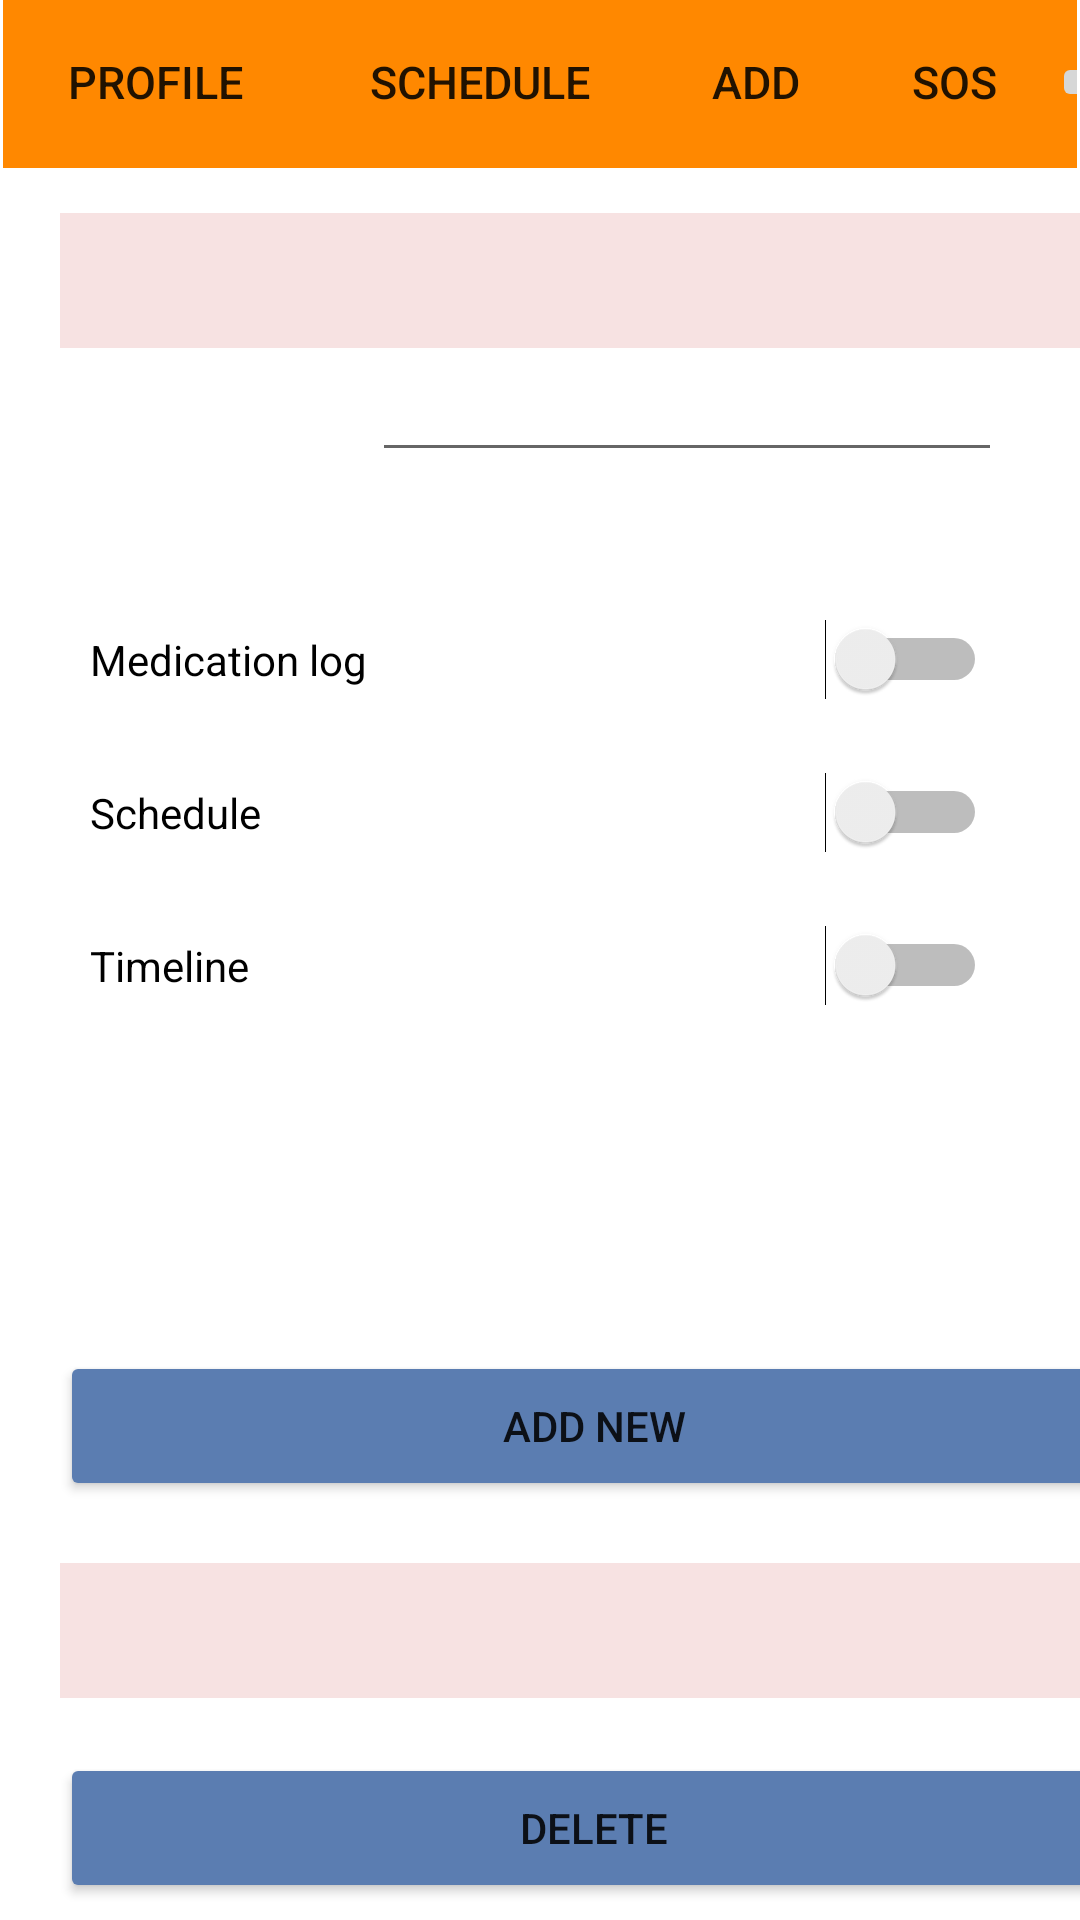

Layout XML and referenced resources for this Android screen:
<!-- AndroidManifest.xml: application theme Theme.SafeMedicare -->
<!-- res/layout/caregiver_relative.xml -->
<?xml version="1.0" encoding="utf-8"?>
<androidx.constraintlayout.widget.ConstraintLayout
    xmlns:android="http://schemas.android.com/apk/res/android"
    xmlns:app="http://schemas.android.com/apk/res-auto"
    xmlns:tools="http://schemas.android.com/tools"
    android:layout_width="match_parent"
    android:layout_height="match_parent">

    <include
        layout="@layout/toolbar"
        android:id="@+id/toolbarCR"
        ></include>

    <Button
        android:id="@+id/deletePatinetORcaregiver"
        android:layout_width="356dp"
        android:layout_height="50dp"
        android:layout_marginStart="20dp"
        android:layout_marginTop="84dp"
        android:text="Delete"
        android:backgroundTint="#5B7DB1"
        app:layout_constraintStart_toStartOf="parent"
        app:layout_constraintTop_toBottomOf="@+id/addPatinetORcaregiver" />

    <Button
        android:id="@+id/addPatinetORcaregiver"
        android:layout_width="356dp"
        android:layout_height="50dp"
        android:layout_marginStart="20dp"
        android:layout_marginTop="111dp"
        android:backgroundTint="#5B7DB1"
        android:text="Add New"
        app:layout_constraintStart_toStartOf="parent"
        app:layout_constraintTop_toBottomOf="@+id/switchTimeline" />

    <TextView
        android:id="@+id/nameINcaregiver_relative"
        android:layout_width="wrap_content"
        android:layout_height="wrap_content"
        android:layout_marginStart="51dp"
        android:layout_marginTop="75dp"
        android:layout_marginEnd="88dp"
        android:text="Name"
        app:layout_constraintEnd_toStartOf="@+id/editTextTextPersonName"
        app:layout_constraintStart_toStartOf="parent"
        app:layout_constraintTop_toBottomOf="@+id/toolbarCR" />

    <EditText
        android:id="@+id/editTextTextPersonName"
        android:layout_width="wrap_content"
        android:layout_height="wrap_content"
        android:layout_marginEnd="26dp"
        android:ems="10"
        android:layout_marginTop="60dp"
        android:inputType="textPersonName"
        app:layout_constraintEnd_toEndOf="parent"
        app:layout_constraintTop_toBottomOf="@+id/toolbarCR" />

    <Switch
        android:id="@+id/switchMedicationLog"
        android:layout_width="299dp"
        android:layout_height="35dp"
        android:layout_marginStart="30dp"
        android:layout_marginTop="45dp"
        android:text="Medication log"
        app:layout_constraintStart_toStartOf="parent"
        app:layout_constraintTop_toBottomOf="@+id/editTextTextPersonName" />

    <Switch
        android:id="@+id/switchSchedule"
        android:layout_width="299dp"
        android:layout_height="35dp"
        android:layout_marginStart="30dp"
        android:layout_marginTop="16dp"
        android:text="Schedule"
        app:layout_constraintStart_toStartOf="parent"
        app:layout_constraintTop_toBottomOf="@+id/switchMedicationLog" />

    <Switch
        android:id="@+id/switchTimeline"
        android:layout_width="299dp"
        android:layout_height="35dp"
        android:layout_marginStart="30dp"
        android:layout_marginTop="16dp"
        android:text="Timeline"
        app:layout_constraintStart_toStartOf="parent"
        app:layout_constraintTop_toBottomOf="@+id/switchSchedule" />

    <Spinner
        android:id="@+id/simpleSpinner"
        android:layout_width="356dp"
        android:layout_height="45dp"
        android:layout_centerHorizontal="true"
        android:layout_marginStart="20dp"
        android:layout_marginTop="18dp"
        android:layout_marginBottom="8dp"
        android:background="#F7E2E2"
        android:spinnerMode="dropdown"

        android:textAlignment="center"
        app:layout_constraintBottom_toTopOf="@+id/deletePatinetORcaregiver"
        app:layout_constraintStart_toStartOf="parent"
        app:layout_constraintTop_toBottomOf="@+id/addPatinetORcaregiver"
        app:layout_constraintVertical_bias="0.214" />

    <Spinner
        android:id="@+id/simpleSpinnerADD"
        android:layout_width="356dp"
        android:layout_height="45dp"
        android:layout_centerHorizontal="true"
        android:layout_marginStart="20dp"
        android:layout_marginTop="15dp"

        android:background="#F7E2E2"
        android:spinnerMode="dropdown"
        android:textAlignment="center"
        app:layout_constraintBottom_toTopOf="@+id/editTextTextPersonName"
        app:layout_constraintStart_toStartOf="parent"
        app:layout_constraintTop_toBottomOf="@+id/toolbarCR" />


</androidx.constraintlayout.widget.ConstraintLayout>
<!-- res/layout/toolbar.xml (included above) -->
<?xml version="1.0" encoding="utf-8"?>
<androidx.appcompat.widget.Toolbar xmlns:android="http://schemas.android.com/apk/res/android"
    xmlns:app="http://schemas.android.com/apk/res-auto"
    xmlns:tools="http://schemas.android.com/tools"
    android:id="@+id/tool"
    android:layout_width="match_parent"
    android:layout_height="wrap_content"
android:layout_margin="1dp"
    android:background="@android:color/holo_orange_dark">

        <androidx.constraintlayout.widget.ConstraintLayout
            android:layout_width="match_parent"
            android:layout_height="match_parent"
            android:layout_toEndOf="@+id/tool"
            >

                <Button
                    android:id="@+id/firstB"
                    android:layout_width="100dp"
                    android:layout_height="wrap_content"
                    android:layout_centerVertical="true"
                    android:layout_marginBottom="1dp"
                    android:background="?android:attr/selectableItemBackground"


                    android:text="Profile"
                    android:textSize="15dp"
                    app:layout_constraintBottom_toBottomOf="parent"
                    app:layout_constraintEnd_toStartOf="@+id/SecondB"
                    app:layout_constraintHorizontal_bias="0.6"
                    app:layout_constraintStart_toStartOf="parent"
                    app:layout_constraintTop_toTopOf="parent"></Button>

                <Button
                    android:id="@+id/SecondB"
                    android:layout_width="117dp"
                    android:layout_height="wrap_content"
                    android:layout_centerVertical="true"
                    android:layout_marginBottom="1dp"
                    android:layout_toEndOf="@+id/firstB"


                    android:background="?android:attr/selectableItemBackground"
                    android:text="Schedule"
                    android:textSize="15dp"
                    app:layout_constraintBottom_toBottomOf="parent"
                    app:layout_constraintEnd_toStartOf="@+id/thirdB"
                    app:layout_constraintStart_toEndOf="@+id/firstB"
                    app:layout_constraintTop_toTopOf="parent"></Button>

                <Button
                    android:id="@+id/thirdB"
                    android:layout_width="67dp"
                    android:layout_height="wrap_content"
                    android:layout_centerVertical="true"
                    android:layout_marginBottom="1dp"

                    android:layout_toEndOf="@+id/SecondB"
                    android:background="?android:attr/selectableItemBackground"
                    android:text="ADD"

                    android:textSize="15dp"
                    app:layout_constraintBottom_toBottomOf="parent"
                    app:layout_constraintEnd_toStartOf="@+id/SOS"
                    app:layout_constraintStart_toEndOf="@+id/SecondB"
                    app:layout_constraintTop_toTopOf="parent"></Button>

                <Button
                    android:id="@+id/SOS"
                    android:layout_width="65dp"
                    android:layout_height="wrap_content"
                    android:layout_centerVertical="true"

                    android:layout_marginBottom="1dp"
                    android:layout_toEndOf="@+id/thirdB"
                    android:background="?android:attr/selectableItemBackground"

                    android:text="SOS"
                    android:textSize="15dp"
                    app:layout_constraintBottom_toBottomOf="parent"
                    app:layout_constraintEnd_toStartOf="@+id/imageButton"
                    app:layout_constraintStart_toEndOf="@+id/thirdB"
                    app:layout_constraintTop_toTopOf="parent"></Button>

                <ImageButton
                    android:id="@+id/imageButton"
                    android:layout_width="wrap_content"
                    android:layout_height="wrap_content"
                    android:layout_alignParentEnd="true"
                    android:layout_centerVertical="true"
                    android:layout_marginTop="3dp"
                    android:layout_marginBottom="4dp"
                    android:src="@drawable/ic_baseline_home_24"
                    app:layout_constraintBottom_toBottomOf="parent"

                    app:layout_constraintEnd_toEndOf="parent"
                    app:layout_constraintStart_toEndOf="@+id/SOS"
                    app:layout_constraintTop_toTopOf="parent"></ImageButton>


        </androidx.constraintlayout.widget.ConstraintLayout>

</androidx.appcompat.widget.Toolbar>
<!-- resources referenced by this layout -->
<resources>
  <style name="Theme.SafeMedicare" parent="Theme.MaterialComponents.DayNight.NoActionBar">
          
          <item name="colorPrimary">@color/purple_500</item>
          <item name="colorPrimaryVariant">@color/purple_700</item>
          <item name="colorOnPrimary">@color/white</item>
          
          <item name="colorSecondary">@color/teal_200</item>
          <item name="colorSecondaryVariant">@color/teal_700</item>
          <item name="colorOnSecondary">@color/black</item>
          
          <item name="android:statusBarColor" tools:targetApi="l">?attr/colorPrimaryVariant</item>
          
      </style>
  <!-- not gathered from this repository: default colours our renderer supplied (Android Studio template values) -->
  <color name="purple_500">#FF6200EE</color>
  <color name="purple_700">#FF3700B3</color>
  <color name="teal_200">#FF03DAC5</color>
  <color name="teal_700">#FF018786</color>
  <color name="black">#FF000000</color>
  <color name="white">#FFFFFFFF</color>
</resources>
